Dataset: data (GitHub, Omar-V2/MLH-LocalHackDay). Classes: five fingers, four fingers, one finger, three fingers, two fingers.

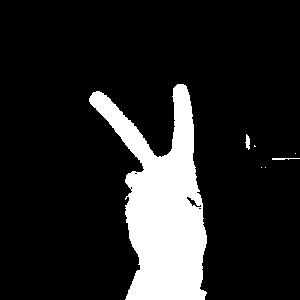
Label: two fingers

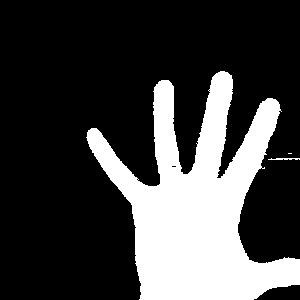
Label: five fingers

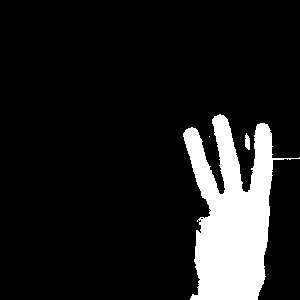
Label: three fingers

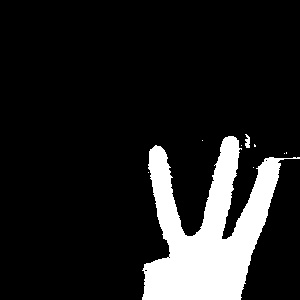
Label: three fingers

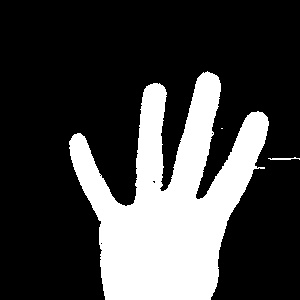
Label: four fingers

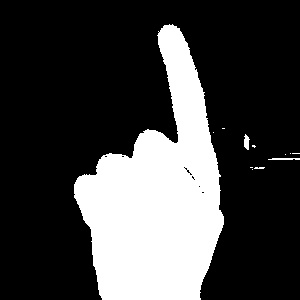
Label: one finger
